The GitHub repository MariamAnwer820/Document-Image-Classification contains a labelled image folder "rvlcdip_preprocessed1" with 10 categories: ADVE, email, form, letter, memo, news, note, report, resume, scientific document. Examples follow, each with its label.

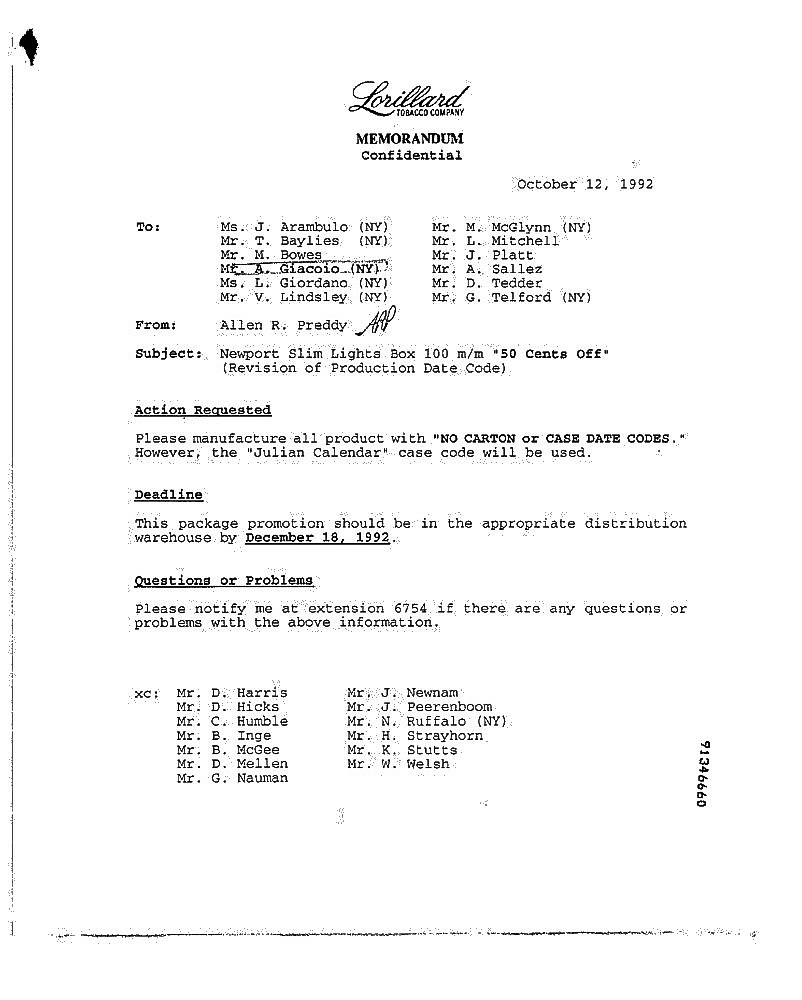
Label: memo

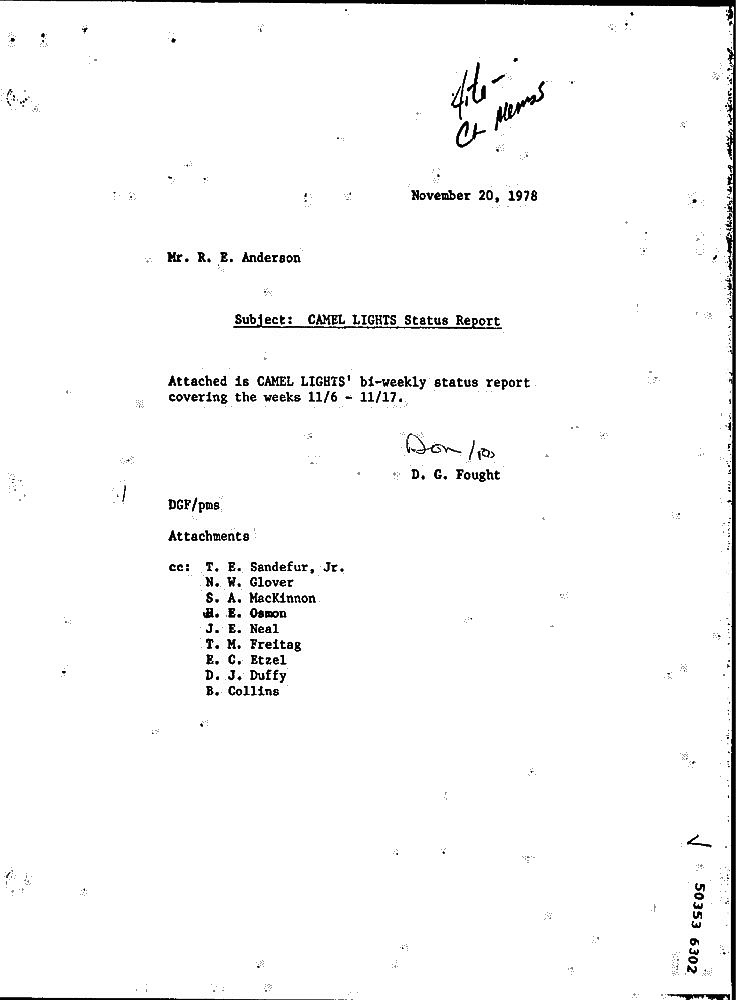
Label: letter

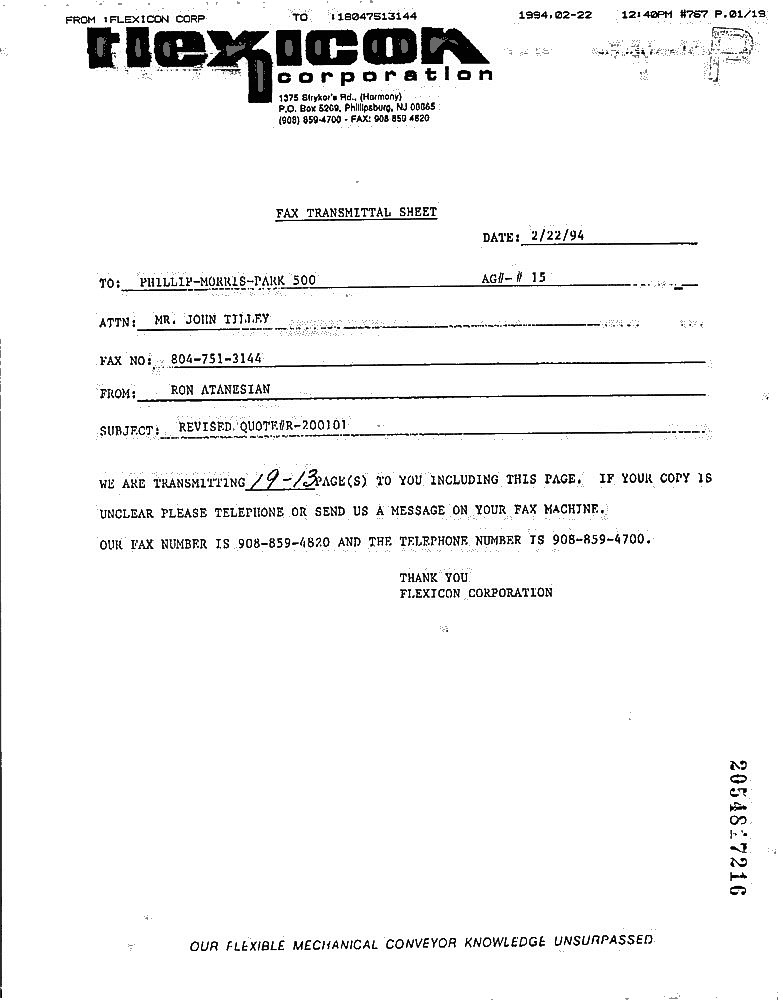
Label: form

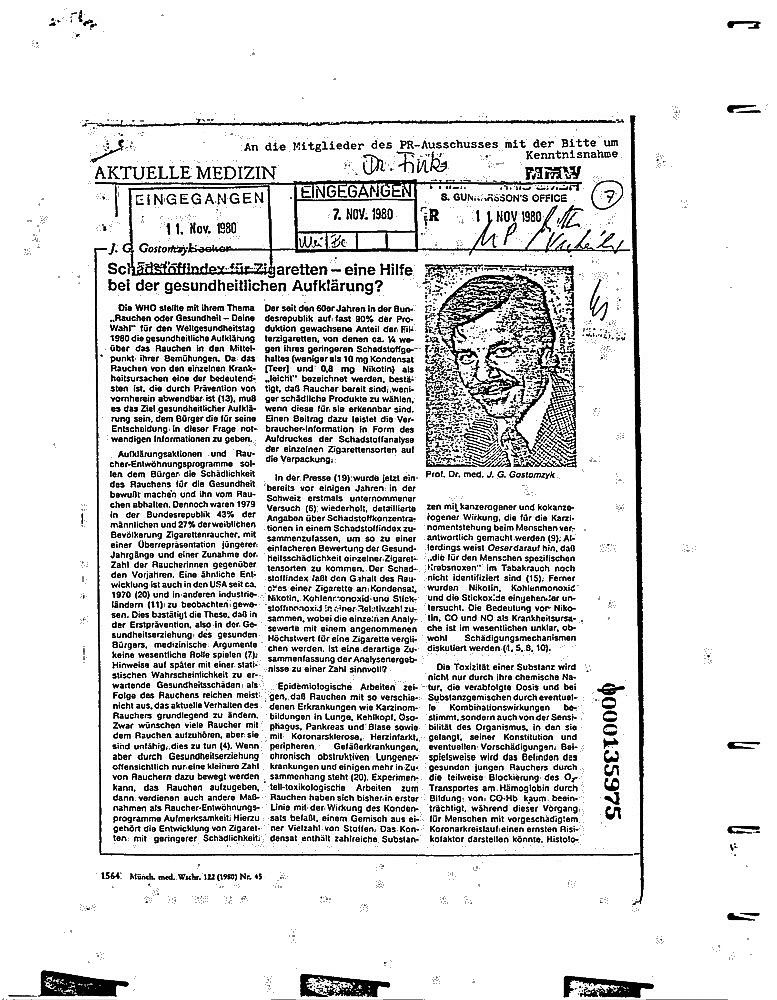
Label: scientific document

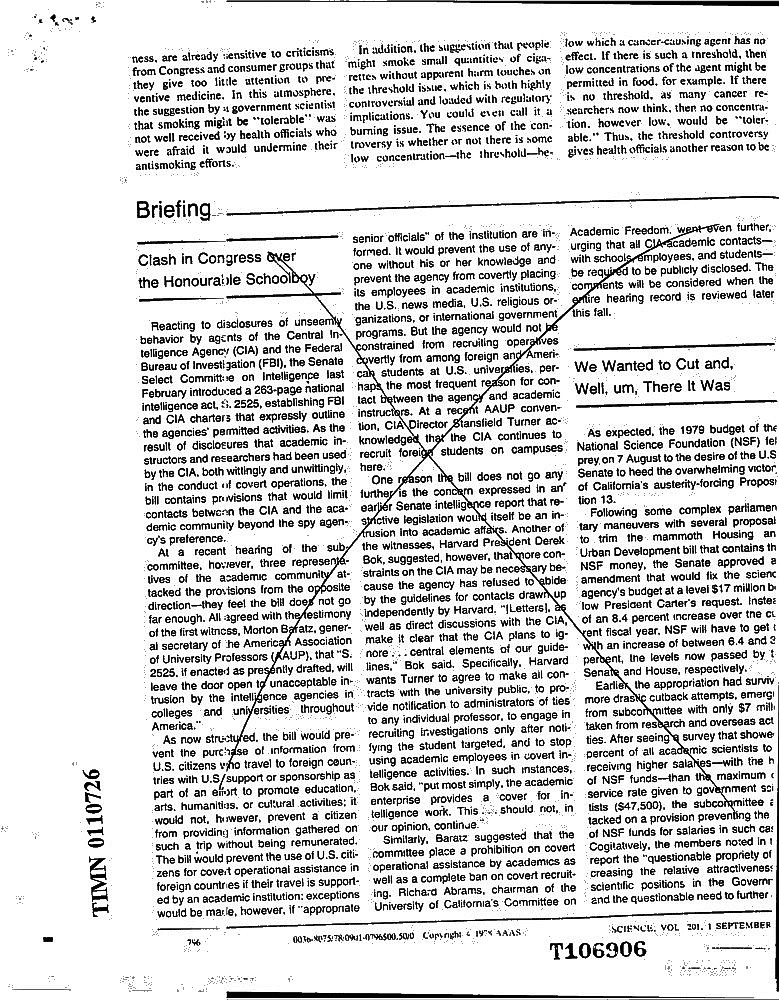
Label: news

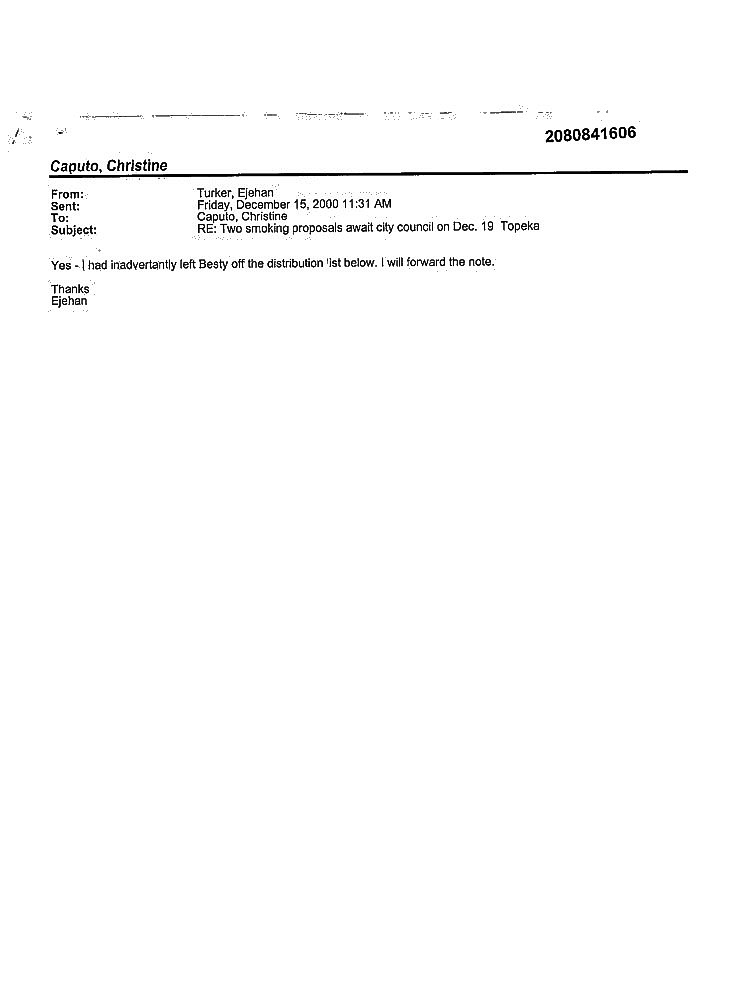
Label: email
